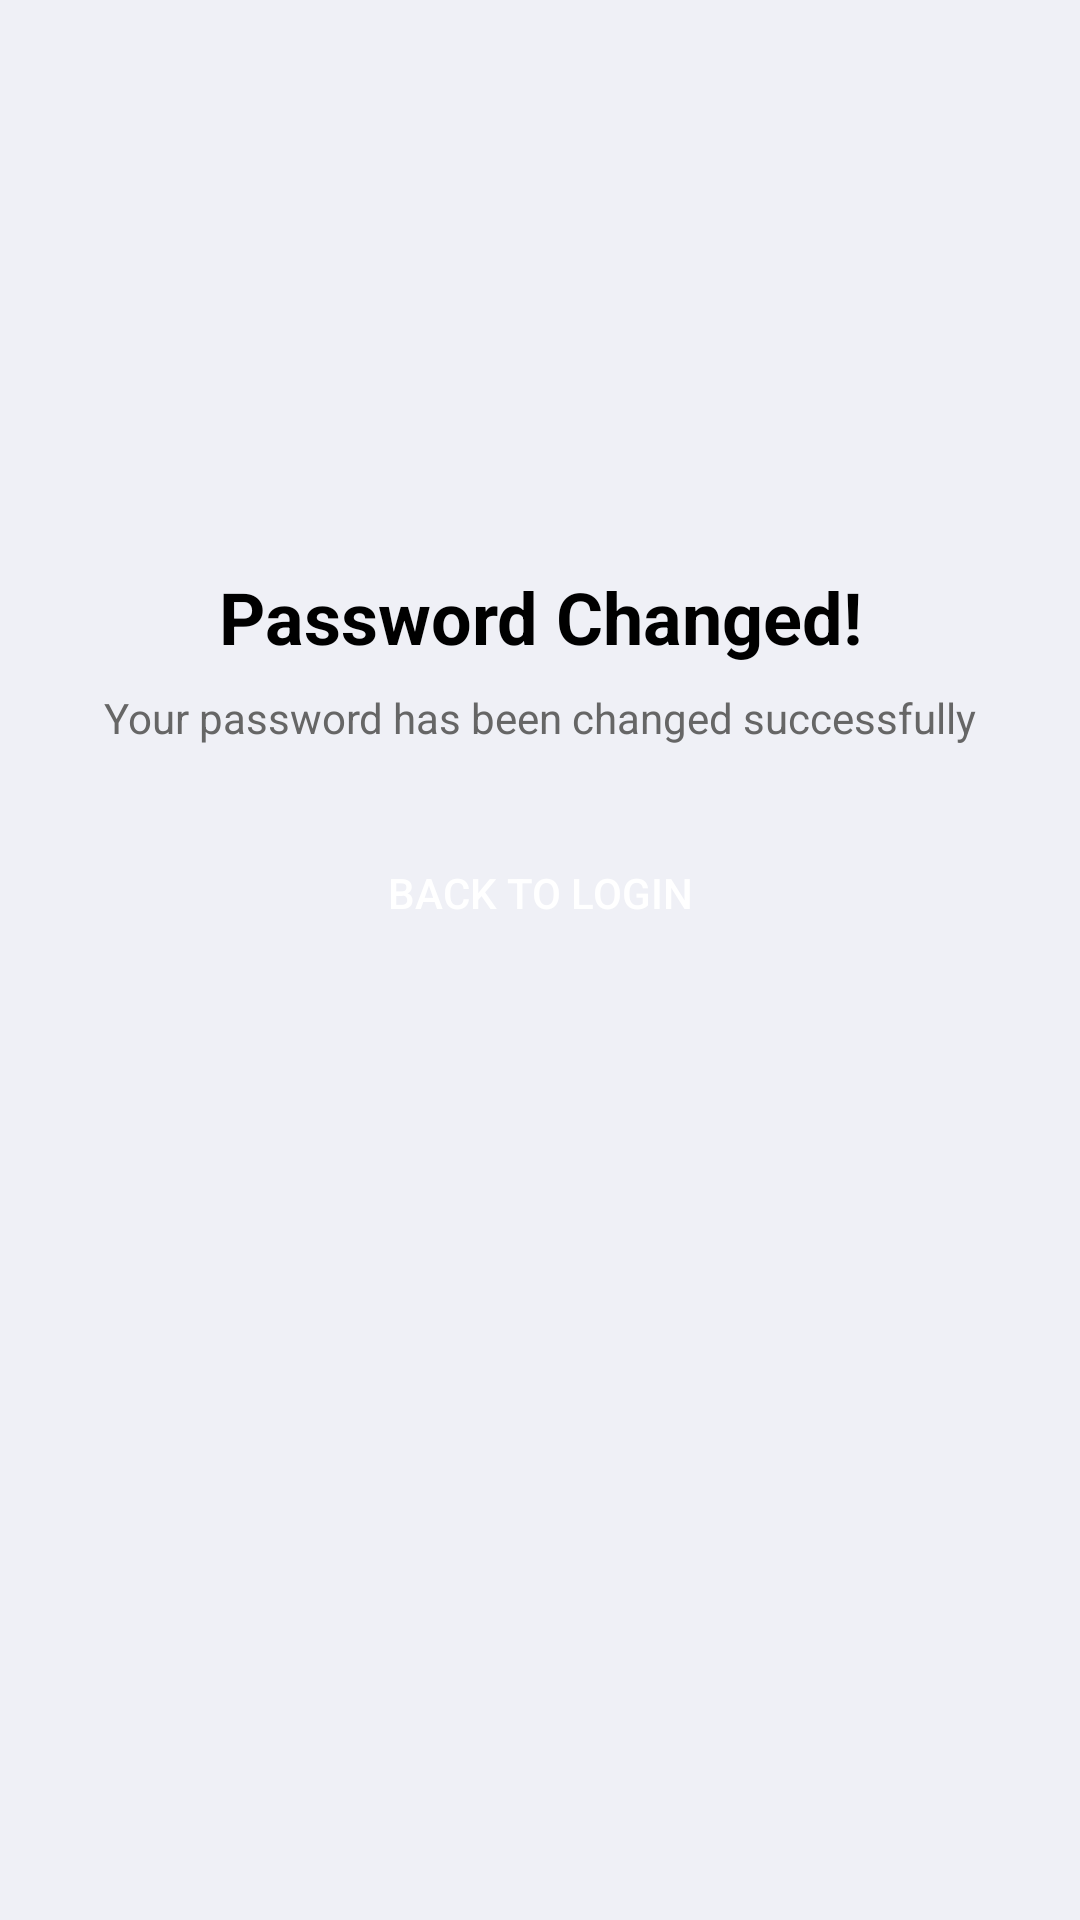

Android layout source for this screen:
<!-- AndroidManifest.xml: application theme Theme.LiveInPeace -->
<!-- res/layout/activity_password_changed.xml -->
<?xml version="1.0" encoding="utf-8"?>
<androidx.constraintlayout.widget.ConstraintLayout
    xmlns:android="http://schemas.android.com/apk/res/android"
    xmlns:app="http://schemas.android.com/apk/res-auto"
    android:layout_width="match_parent"
    android:layout_height="match_parent"
    android:background="#EFF0F6"
    android:padding="24dp">

    <ImageView
        android:id="@+id/checkImage"
        android:layout_width="100dp"
        android:layout_height="100dp"
        android:src="@drawable/check"
        app:layout_constraintTop_toTopOf="parent"
        app:layout_constraintStart_toStartOf="parent"
        app:layout_constraintEnd_toEndOf="parent"
        app:layout_constraintVertical_bias="0.1"
        app:layout_constraintBottom_toBottomOf="parent"/>

    <TextView
        android:id="@+id/successTitle"
        android:layout_width="wrap_content"
        android:layout_height="wrap_content"
        android:text="Password Changed!"
        android:textSize="24sp"
        android:textStyle="bold"
        android:textColor="#000000"
        android:layout_marginTop="16dp"
        app:layout_constraintTop_toBottomOf="@id/checkImage"
        app:layout_constraintStart_toStartOf="parent"
        app:layout_constraintEnd_toEndOf="parent"/>

    <TextView
        android:id="@+id/successSubtitle"
        android:layout_width="wrap_content"
        android:layout_height="wrap_content"
        android:text="Your password has been changed successfully"
        android:textSize="14sp"
        android:textColor="#666666"
        android:layout_marginTop="8dp"
        app:layout_constraintTop_toBottomOf="@id/successTitle"
        app:layout_constraintStart_toStartOf="parent"
        app:layout_constraintEnd_toEndOf="parent"/>

    <androidx.appcompat.widget.AppCompatButton
        android:id="@+id/backToLoginButton"
        android:layout_width="match_parent"
        android:layout_height="50dp"
        android:text="Back to Login"
        android:textColor="@android:color/white"
        android:gravity="center"
        android:layout_marginTop="24dp"
        app:layout_constraintTop_toBottomOf="@id/successSubtitle"
        app:layout_constraintStart_toStartOf="parent"
        app:layout_constraintEnd_toEndOf="parent"
        android:background="@drawable/green_button_background"/>

</androidx.constraintlayout.widget.ConstraintLayout>
<!-- resources referenced by this layout -->
<resources>
  <style name="Theme.LiveInPeace" parent="Theme.Material3.Light.NoActionBar" />
</resources>
